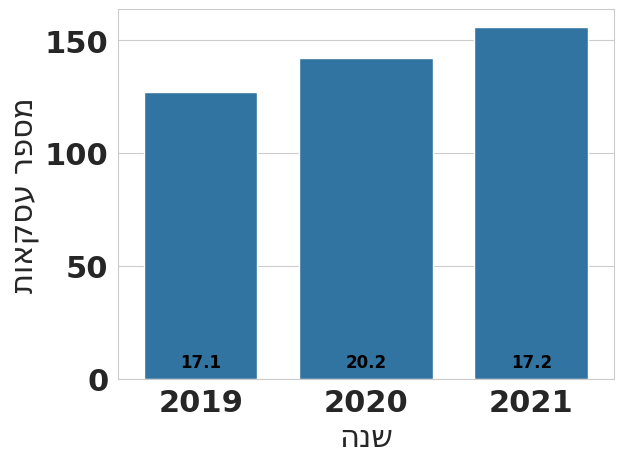

Recreate this plot in Python.
import matplotlib.pyplot as plt
import matplotlib
import numpy as np
import pandas as pd
import seaborn as sns

sns.set_style("whitegrid")
font = {'family' : 'normal',
        'weight' : 'bold',
        'size'   : 22}

matplotlib.rc('font', **font)

def rev(s):
    return s[::-1]

# [redacted]

year = rev('שנה')
num = rev('מספר עסקאות')
price = rev('מחיר')
re = pd.DataFrame(data = { year : [2019,2020, 2021], num : [127, 142, 156], price : [17.1, 20.2, 17.2]})

ax = sns.barplot(x=year, y=num, data=re)

# Maximum bar width is 1. Normalise counts to be in the interval 0-1. Need to supply a maximum possible count here as maxwidth
def normaliseCounts(widths,maxwidth):
    widths = np.array(widths)/float(maxwidth)
    return widths

widthbars = normaliseCounts(re[price],25)

# Loop over the bars, and adjust the width (and position, to keep the bar centred)
for bar,newwidth,num in zip(ax.patches,widthbars, re[price]):
    x = bar.get_x()
    width = bar.get_width()
    height = bar.get_height()
    centre = x+width/2.

    bar.set_x(centre-newwidth/2.)
    bar.set_width(newwidth)
    
    ax.text(centre, 5, #height-12,
                    num, horizontalalignment='center', 
                    size=12, color='black')

plt.show()